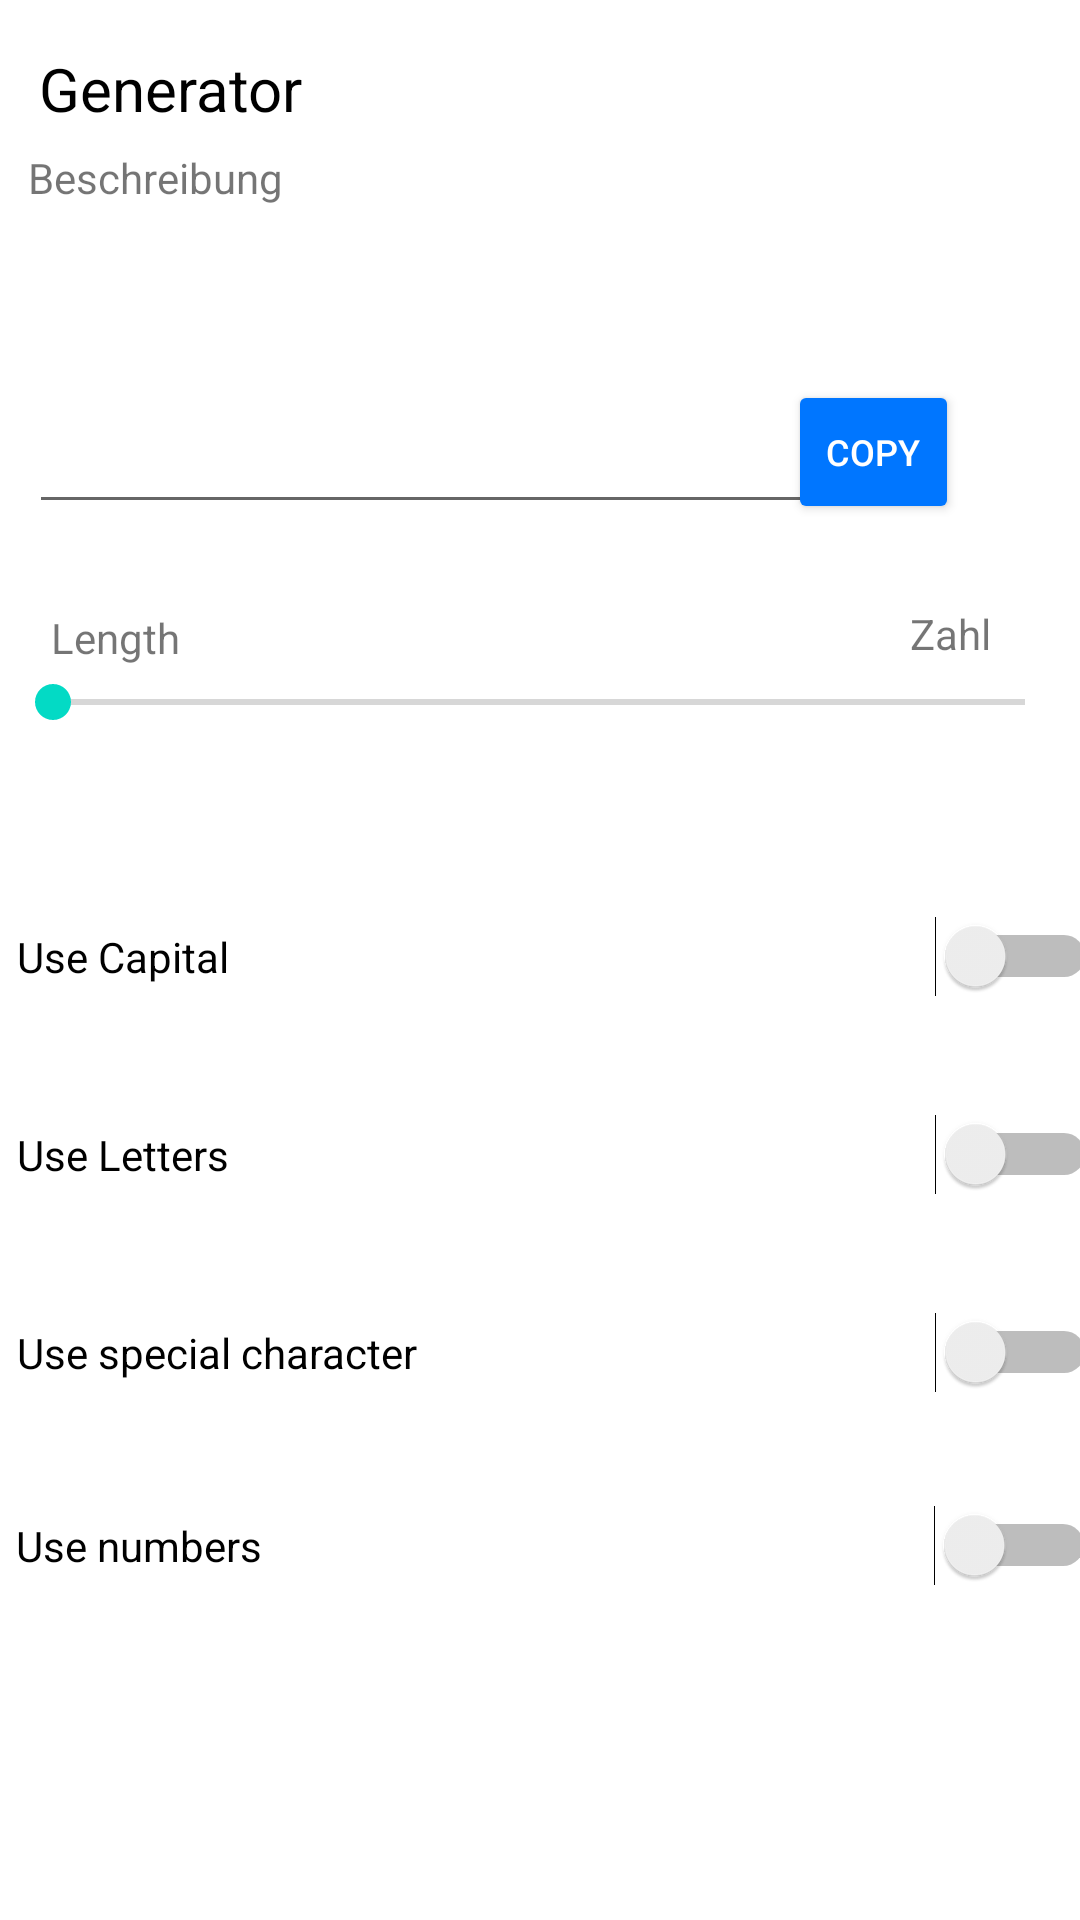

Reconstruct the res/layout file that produces this screen, plus the resources it refers to.
<!-- AndroidManifest.xml: application theme Theme.Safeshake3 -->
<!-- res/layout/fragment_generator.xml -->
<?xml version="1.0" encoding="utf-8"?>
<android.support.constraint.ConstraintLayout xmlns:android="http://schemas.android.com/apk/res/android"
    xmlns:app="http://schemas.android.com/apk/res-auto"
    xmlns:tools="http://schemas.android.com/tools"
    android:layout_width="match_parent"
    android:layout_height="match_parent"
    android:orientation="vertical"
    tools:context=".ui.generator.GeneratorFragment">

    <TextView
        android:id="@+id/textView3"
        android:layout_width="136dp"
        android:layout_height="31dp"
        android:text="Generator"
        android:textColor="#000000"
        android:textSize="20sp"
        app:layout_constraintBottom_toBottomOf="parent"
        app:layout_constraintEnd_toEndOf="parent"
        app:layout_constraintHorizontal_bias="0.058"
        app:layout_constraintStart_toStartOf="parent"
        app:layout_constraintTop_toTopOf="parent"
        app:layout_constraintVertical_bias="0.026" />

    <TextView
        android:id="@+id/textView4"
        android:layout_width="289dp"
        android:layout_height="36dp"
        android:text="Beschreibung"
        app:layout_constraintBottom_toBottomOf="parent"
        app:layout_constraintEnd_toEndOf="parent"
        app:layout_constraintHorizontal_bias="0.131"
        app:layout_constraintStart_toStartOf="parent"
        app:layout_constraintTop_toTopOf="parent"
        app:layout_constraintVertical_bias="0.082" />

    <EditText
        android:id="@+id/editTextTextPassword"
        android:layout_width="280dp"
        android:layout_height="48dp"
        android:ems="10"
        android:inputType="textPassword"
        app:layout_constraintBottom_toBottomOf="parent"
        app:layout_constraintEnd_toEndOf="parent"
        app:layout_constraintHorizontal_bias="0.122"
        app:layout_constraintStart_toStartOf="parent"
        app:layout_constraintTop_toTopOf="parent"
        app:layout_constraintVertical_bias="0.214"
        tools:ignore="SpeakableTextPresentCheck" />

    <Button
        android:id="@+id/button2"
        android:layout_width="57dp"
        android:layout_height="48dp"
        android:backgroundTint="#0076FF"
        android:text="copy"
        android:textColor="#FFFFFF"
        android:textSize="12sp"
        app:layout_constraintBottom_toBottomOf="parent"
        app:layout_constraintEnd_toEndOf="parent"
        app:layout_constraintHorizontal_bias="0.867"
        app:layout_constraintStart_toStartOf="parent"
        app:layout_constraintTop_toTopOf="parent"
        app:layout_constraintVertical_bias="0.214" />

    <TextView
        android:id="@+id/textView"
        android:layout_width="wrap_content"
        android:layout_height="wrap_content"
        android:text="Zahl"
        app:layout_constraintBottom_toBottomOf="parent"
        app:layout_constraintEnd_toEndOf="parent"
        app:layout_constraintHorizontal_bias="0.911"
        app:layout_constraintStart_toStartOf="parent"
        app:layout_constraintTop_toTopOf="parent"
        app:layout_constraintVertical_bias="0.325" />

    <TextView
        android:id="@+id/textView2"
        android:layout_width="wrap_content"
        android:layout_height="wrap_content"
        android:text="Length"
        app:layout_constraintBottom_toBottomOf="parent"
        app:layout_constraintEnd_toEndOf="parent"
        app:layout_constraintHorizontal_bias="0.054"
        app:layout_constraintStart_toStartOf="parent"
        app:layout_constraintTop_toTopOf="parent"
        app:layout_constraintVertical_bias="0.327" />

    <SeekBar
        android:id="@+id/seekBar"
        android:layout_width="356dp"
        android:layout_height="22dp"
        app:layout_constraintBottom_toBottomOf="parent"
        app:layout_constraintEnd_toEndOf="parent"
        app:layout_constraintHorizontal_bias="0.381"
        app:layout_constraintStart_toStartOf="parent"
        app:layout_constraintTop_toTopOf="parent"
        app:layout_constraintVertical_bias="0.361" />

    <Switch
        android:id="@+id/switch1"
        android:layout_width="370dp"
        android:layout_height="61dp"
        android:text="Use Capital"
        android:paddingLeft="10dp"
        android:textAlignment="textStart"
        android:textSize="14sp"
        app:layout_constraintBottom_toBottomOf="parent"
        app:layout_constraintEnd_toEndOf="parent"
        app:layout_constraintHorizontal_bias="0.487"
        app:layout_constraintStart_toStartOf="parent"
        app:layout_constraintTop_toTopOf="parent"
        app:layout_constraintVertical_bias="0.498" />

    <Switch
        android:id="@+id/switch2"
        android:layout_width="370dp"
        android:layout_height="61dp"
        android:text="Use Letters"
        android:paddingLeft="10dp"
        android:textAlignment="textStart"
        app:layout_constraintBottom_toBottomOf="parent"
        app:layout_constraintEnd_toEndOf="parent"
        app:layout_constraintHorizontal_bias="0.487"
        app:layout_constraintStart_toStartOf="parent"
        app:layout_constraintTop_toTopOf="parent"
        app:layout_constraintVertical_bias="0.612" />

    <Switch
        android:id="@+id/switch3"
        android:layout_width="370dp"
        android:layout_height="61dp"
        android:text="Use special character"
        android:paddingLeft="10dp"
        android:textAlignment="textStart"
        app:layout_constraintBottom_toBottomOf="parent"
        app:layout_constraintEnd_toEndOf="parent"
        app:layout_constraintHorizontal_bias="0.487"
        app:layout_constraintStart_toStartOf="parent"
        app:layout_constraintTop_toTopOf="parent"
        app:layout_constraintVertical_bias="0.726" />

    <Switch
        android:id="@+id/switch5"
        android:layout_width="370dp"
        android:layout_height="61dp"
        android:paddingLeft="10dp"
        android:text="Use numbers"
        android:textAlignment="textStart"
        app:layout_constraintBottom_toBottomOf="parent"
        app:layout_constraintEnd_toEndOf="parent"
        app:layout_constraintStart_toStartOf="parent"
        app:layout_constraintTop_toTopOf="parent"
        app:layout_constraintVertical_bias="0.837" />

    <TextView
        android:id="@+id/text_generator"
        android:layout_width="match_parent"
        android:layout_height="wrap_content"
        android:textAlignment="center"
        android:textSize="20sp"
        tools:layout_editor_absoluteX="16dp"
        tools:layout_editor_absoluteY="569dp" />

</android.support.constraint.ConstraintLayout>
<!-- resources referenced by this layout -->
<resources>
  <style name="Theme.Safeshake3" parent="Theme.MaterialComponents.DayNight.DarkActionBar">
          
          <item name="colorPrimary">@color/purple_500</item>
          <item name="colorPrimaryVariant">@color/purple_700</item>
          <item name="colorOnPrimary">@color/white</item>
          
          <item name="colorSecondary">@color/teal_200</item>
          <item name="colorSecondaryVariant">@color/teal_700</item>
          <item name="colorOnSecondary">@color/black</item>
          
          <item name="android:statusBarColor" tools:targetApi="l">?attr/colorPrimaryVariant</item>
          
      </style>
  <!-- not gathered from this repository: default colours our renderer supplied (Android Studio template values) -->
  <color name="purple_500">#FF6200EE</color>
  <color name="purple_700">#FF3700B3</color>
  <color name="teal_200">#FF03DAC5</color>
  <color name="teal_700">#FF018786</color>
  <color name="black">#FF000000</color>
  <color name="white">#FFFFFFFF</color>
</resources>
